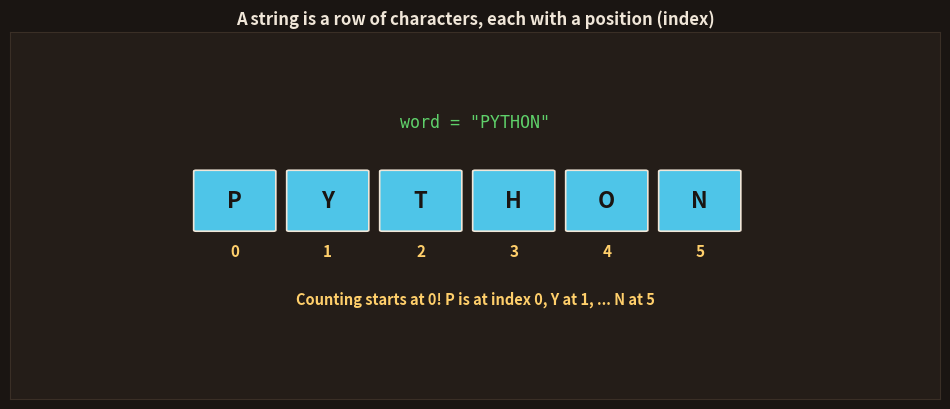

Python code for this plot: (Note: this script raises an exception after producing the figure.)
import matplotlib; matplotlib.use('Agg')
import matplotlib.pyplot as plt
from matplotlib.patches import FancyBboxPatch, Rectangle
BG='#1a1512'; CARD='#241d18'; FG='#f0e6d8'; SAF='#FF7A3D'; YEL='#FFCF6B'; MUT='#b3a595'; RED='#e06a6a'
GRN='#5fd06a'; BLU='#4EC5E8'; PUR='#c39bd3'; CODE='#140f0c'
plt.rcParams.update({'text.color':FG})
def frame(ax,xlim=(0,10),ylim=(0,10)):
    ax.set_facecolor(CARD)
    for s in ax.spines.values(): s.set_color('#3a2f26')
    ax.set_xticks([]); ax.set_yticks([]); ax.set_xlim(*xlim); ax.set_ylim(*ylim)
def codebox(ax,x,y,w,h,text,col=GRN,fs=12):
    ax.add_patch(Rectangle((x,y),w,h,fc=CODE,ec='#3a2f26'))
    ax.text(x+0.3,y+h/2,text,va='center',color=col,fontsize=fs,family='monospace')

# 11: A STRING IS A ROW OF CHARACTERS with index numbers
fig,ax=plt.subplots(figsize=(9.6,4.2)); fig.patch.set_facecolor(BG); frame(ax,(0,12),(0,10))
ax.set_title('A string is a row of characters, each with a position (index)',fontsize=12,fontweight='bold',color=FG)
word="PYTHON"
for i,ch in enumerate(word):
    x=2.4+i*1.2
    ax.add_patch(FancyBboxPatch((x,4.6),1.0,1.6,boxstyle="round,pad=0.03",fc=BLU,ec=FG,lw=1.2))
    ax.text(x+0.5,5.4,ch,ha='center',va='center',color='#1a1512',fontsize=16,fontweight='bold')
    ax.text(x+0.5,3.9,str(i),ha='center',color=YEL,fontsize=11,fontweight='bold')
ax.text(1.9,5.4,'',ha='right')
ax.text(6.0,2.6,'Counting starts at 0! P is at index 0, Y at 1, ... N at 5',ha='center',color=YEL,fontsize=10.5,fontweight='bold')
ax.text(6.0,7.4,'word = "PYTHON"',ha='center',color=GRN,fontsize=12,family='monospace')
plt.tight_layout(); plt.savefig('topics/27-python/images/11-string-index.png',dpi=150,facecolor=BG,bbox_inches='tight'); plt.close()

# 12: SLICING — pulling out a piece
fig,ax=plt.subplots(figsize=(9.6,4.2)); fig.patch.set_facecolor(BG); frame(ax,(0,12),(0,10))
ax.set_title('Slicing: pull out a piece with [start:end]',fontsize=12,fontweight='bold',color=FG)
word="PYTHON"
for i,ch in enumerate(word):
    x=2.4+i*1.2
    c=GRN if i in (0,1,2) else BLU
    ax.add_patch(FancyBboxPatch((x,5.0),1.0,1.6,boxstyle="round,pad=0.03",fc=c,ec=FG,lw=1.2))
    ax.text(x+0.5,5.8,ch,ha='center',va='center',color='#1a1512',fontsize=15,fontweight='bold')
    ax.text(x+0.5,4.4,str(i),ha='center',color=YEL,fontsize=10,fontweight='bold')
codebox(ax,2.4,2.2,4.2,1.1,'word[0:3]  ->  "PYT"',GRN,11)
ax.text(9.0,3.0,'takes index 0,1,2\n(stops BEFORE 3)',ha='center',color=YEL,fontsize=9.5,fontweight='bold')
plt.tight_layout(); plt.savefig('topics/27-python/images/12-slice.png',dpi=150,facecolor=BG,bbox_inches='tight'); plt.close()

# 13: JOINING (concatenation)
fig,ax=plt.subplots(figsize=(9.4,3.8)); fig.patch.set_facecolor(BG); frame(ax,(0,12),(0,10))
ax.set_title('Joining strings with +  ("concatenation")',fontsize=12,fontweight='bold',color=FG)
ax.add_patch(FancyBboxPatch((0.6,5.4),2.6,1.6,boxstyle="round,pad=0.04",fc=SAF,ec=FG,lw=1.3)); ax.text(1.9,6.2,'"Rav"',ha='center',va='center',color='#1a1512',fontsize=12,fontweight='bold')
ax.text(3.6,6.2,'+',ha='center',color=YEL,fontsize=22,fontweight='bold')
ax.add_patch(FancyBboxPatch((4.2,5.4),2.6,1.6,boxstyle="round,pad=0.04",fc=SAF,ec=FG,lw=1.3)); ax.text(5.5,6.2,'" Singh"',ha='center',va='center',color='#1a1512',fontsize=11,fontweight='bold')
ax.text(7.2,6.2,'=',ha='center',color=YEL,fontsize=22,fontweight='bold')
ax.add_patch(FancyBboxPatch((7.8,5.4),3.6,1.6,boxstyle="round,pad=0.04",fc=GRN,ec=FG,lw=1.3)); ax.text(9.6,6.2,'"Rav Singh"',ha='center',va='center',color='#1a1512',fontsize=11,fontweight='bold')
codebox(ax,2.4,2.4,7.0,1.1,'full = "Rav" + " Singh"   ->  "Rav Singh"',GRN,11)
plt.tight_layout(); plt.savefig('topics/27-python/images/13-join.png',dpi=150,facecolor=BG,bbox_inches='tight'); plt.close()

# 14: F-STRINGS
fig,ax=plt.subplots(figsize=(9.4,4.0)); fig.patch.set_facecolor(BG); frame(ax,(0,12),(0,10))
ax.set_title('f-strings: drop variables straight into text',fontsize=12,fontweight='bold',color=FG)
codebox(ax,0.6,6.4,10.8,1.2,'name = "Rav" ;  age = 30',FG,11)
codebox(ax,0.6,4.4,10.8,1.4,'f"Hi {name}, you are {age}"',GRN,12)
# show the slots filled
ax.text(6.0,3.2,'the { } slots get filled with the variable values',ha='center',color=YEL,fontsize=10,fontweight='bold')
ax.add_patch(FancyBboxPatch((2.4,1.2),7.2,1.4,boxstyle="round,pad=0.04",fc=GRN,ec=FG,lw=1.4))
ax.text(6.0,1.9,'Hi Rav, you are 30',ha='center',va='center',color='#1a1512',fontsize=13,fontweight='bold')
plt.tight_layout(); plt.savefig('topics/27-python/images/14-fstring.png',dpi=150,facecolor=BG,bbox_inches='tight'); plt.close()

# 15: HANDY STRING METHODS
fig,ax=plt.subplots(figsize=(9.4,4.4)); fig.patch.set_facecolor(BG); frame(ax,(0,12),(0,10))
ax.set_title('Handy string tools (methods)',fontsize=12.5,fontweight='bold',color=FG)
rows=[('.upper()','"rav".upper()','"RAV"',BLU),
      ('.lower()','"RAV".lower()','"rav"',SAF),
      ('.strip()','"  rav  ".strip()','"rav"  (trims spaces)',GRN),
      ('.replace()','"cat".replace("c","b")','"bat"',PUR),
      ('len()','len("Rav")','3  (how many characters)',YEL)]
for i,(m,call,res,c) in enumerate(rows):
    y=7.6-i*1.5
    ax.text(1.4,y+0.3,m,ha='right',color=c,fontsize=11,family='monospace',fontweight='bold')
    ax.text(1.8,y+0.3,call,va='center',color=FG,fontsize=9.5,family='monospace')
    ax.text(7.4,y+0.3,'-> '+res,va='center',color=YEL,fontsize=9.5,fontweight='bold')
plt.tight_layout(); plt.savefig('topics/27-python/images/15-methods.png',dpi=150,facecolor=BG,bbox_inches='tight'); plt.close()
print("py day3 images generated")
